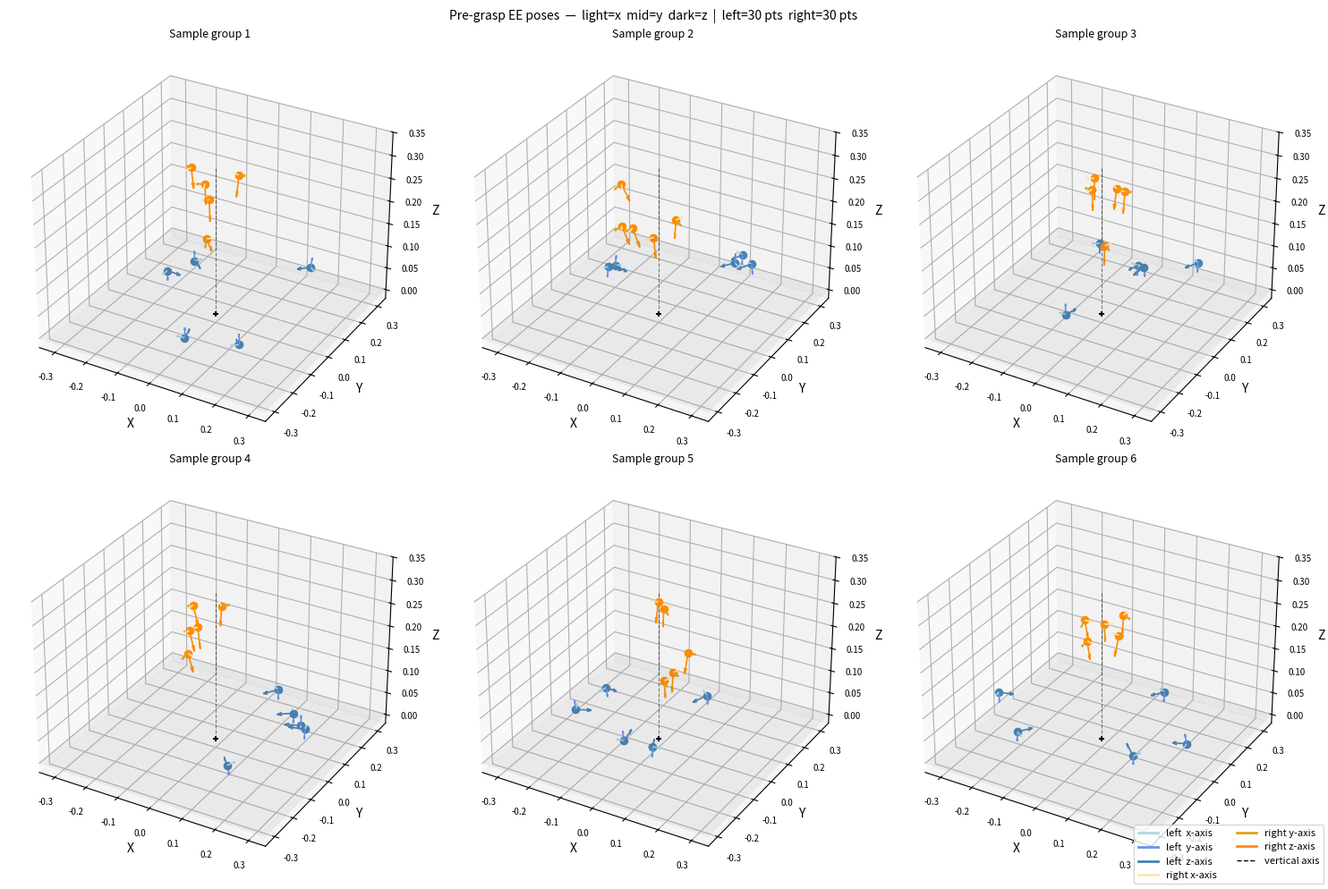

Reproduce this figure in Python. (Note: this script raises an exception after producing the figure.)
"""
pose_sampler.py — Bimanual pre-grasp EE pose sampler.

Sampling geometry
-----------------
Left arm  (left_delto_base_link):
  Position  – hollow cylinder  r ∈ [0.15, 0.30] m,  z ∈ [0.05, 0.07] m
  Rotation  – z-axis points radially inward toward the world vertical axis (x=0, y=0),
               x-axis is horizontal (tangential),  y-axis is downward (≈ vertical)

Right arm (right_delto_base_link):
  Position  – solid cylinder   r ∈ [0.00, 0.10] m,  z ∈ [0.15, 0.30] m
  Rotation  – z-axis points from current position toward the world origin

Both arms get a small random rotation noise (≤ 15 °) applied on top of the
analytical frame, then near-duplicate poses are filtered out.  The caller can
build all bimanual combinations with itertools.product(left_poses, right_poses).
"""

import itertools

import numpy as np
from scipy.spatial.transform import Rotation


# ---------------------------------------------------------------------------
# Helpers
# ---------------------------------------------------------------------------

def _add_rotation_noise(rot_matrix: np.ndarray, max_angle_deg: float = 15.0) -> Rotation:
    """Apply a random small rotation to *rot_matrix* and return a Rotation."""
    axis = np.random.randn(3)
    axis /= np.linalg.norm(axis)
    angle = np.random.uniform(0.0, np.deg2rad(max_angle_deg))
    noise = Rotation.from_rotvec(axis * angle)
    return noise * Rotation.from_matrix(rot_matrix)


def _rot_to_wxyz(r: Rotation) -> np.ndarray:
    """scipy xyzw → wxyz."""
    q = r.as_quat()          # [x, y, z, w]
    return np.array([q[3], q[0], q[1], q[2]], dtype=np.float32)


def _wxyz_to_scipy(q_wxyz: np.ndarray) -> Rotation:
    """wxyz → scipy Rotation."""
    return Rotation.from_quat([q_wxyz[1], q_wxyz[2], q_wxyz[3], q_wxyz[0]])


# ---------------------------------------------------------------------------
# Pose filtering
# ---------------------------------------------------------------------------

def filter_similar_poses(
    poses: list[tuple[np.ndarray, np.ndarray]],
    pos_threshold: float = 0.03,
    angle_threshold_deg: float = 15.0,
) -> list[tuple[np.ndarray, np.ndarray]]:
    """Remove near-duplicate poses from *poses*.

    A pose is considered duplicate of an already-kept pose when BOTH
    its position distance is < *pos_threshold* (m) AND its rotation
    distance is < *angle_threshold_deg* (°).

    The position check is vectorised (fast); the quaternion check is
    applied only to the small set of position-close candidates.

    Parameters
    ----------
    poses:
        List of (pos [3,], quat_wxyz [4,]) tuples.
    pos_threshold:
        Euclidean position threshold in metres.
    angle_threshold_deg:
        Rotation angle threshold in degrees.

    Returns
    -------
    Filtered list (order-preserving, greedy).
    """
    if not poses:
        return []

    angle_threshold_rad = np.deg2rad(angle_threshold_deg)
    kept_pos  = np.empty((len(poses), 3), dtype=np.float64)
    kept_rots: list[Rotation] = []
    kept_raw : list[tuple[np.ndarray, np.ndarray]] = []

    n_kept = 0
    for pos, q_wxyz in poses:
        pos = np.asarray(pos, dtype=np.float64)

        # --- fast vector position distance to all kept poses ---
        if n_kept > 0:
            dists = np.linalg.norm(kept_pos[:n_kept] - pos, axis=1)  # [n_kept]
            close_mask = dists < pos_threshold
            if close_mask.any():
                # check rotation only for position-close candidates
                new_rot = _wxyz_to_scipy(q_wxyz)
                too_similar = False
                for idx in np.where(close_mask)[0]:
                    rel = new_rot.inv() * kept_rots[idx]
                    angle_diff = np.linalg.norm(rel.as_rotvec())  # radians
                    if angle_diff < angle_threshold_rad:
                        too_similar = True
                        break
                if too_similar:
                    continue

        kept_pos[n_kept] = pos
        kept_rots.append(_wxyz_to_scipy(q_wxyz))
        kept_raw.append((pos.astype(np.float32), q_wxyz))
        n_kept += 1

    return kept_raw


# ---------------------------------------------------------------------------
# Per-arm samplers
# ---------------------------------------------------------------------------

def generate_left_arm_candidates(
    num_samples: int = 500,
    r_range: tuple[float, float] = (0.15, 0.30),
    z_range: tuple[float, float] = (0.05, 0.07),
    noise_deg: float = 15.0,
) -> list[tuple[np.ndarray, np.ndarray]]:
    """Sample left-arm (left_delto_base_link) EE poses.

    Position : hollow cylinder, r ∈ r_range, z ∈ z_range.
    Frame    : z-axis radially inward (horizontal), x-axis tangential
               (horizontal), y-axis = [0, 0, +1] (world up / vertical).
    """
    poses = []
    for _ in range(num_samples):
        # --- position ---
        theta = np.random.uniform(0.0, 2.0 * np.pi)
        r     = np.random.uniform(*r_range)
        z     = np.random.uniform(*z_range)
        pos   = np.array([r * np.cos(theta), r * np.sin(theta), z], dtype=np.float32)

        # --- frame construction ---
        # z-axis: radially inward toward the vertical axis, lies in xy-plane
        z_ax = np.array([-np.cos(theta), -np.sin(theta), 0.0])
        # x-axis: tangential (horizontal).  Randomly flip sign so that y = cross(z,x)
        # is equally likely to be [0,0,+1] (up) or [0,0,-1] (down).
        sign  = np.random.choice([-1.0, 1.0])
        x_ax  = sign * np.array([ np.sin(theta), -np.cos(theta), 0.0])
        # y-axis: [0, 0, ±1]
        y_ax = np.cross(z_ax, x_ax)

        rot_mat = np.column_stack((x_ax, y_ax, z_ax))  # columns = frame axes

        rot   = _add_rotation_noise(rot_mat, noise_deg)
        q     = _rot_to_wxyz(rot)
        poses.append((pos, q))

    return poses


def generate_right_arm_candidates(
    num_samples: int = 500,
    r_max: float = 0.10,
    z_range: tuple[float, float] = (0.15, 0.30),
    noise_deg: float = 15.0,
) -> list[tuple[np.ndarray, np.ndarray]]:
    """Sample right-arm (right_delto_base_link) EE poses.

    Position : solid cylinder, r ∈ [0, r_max] (area-uniform), z ∈ z_range.
    Frame    : z-axis points from the sampled position toward world origin.
    """
    poses = []
    for _ in range(num_samples):
        # --- position (area-uniform disk sampling) ---
        theta = np.random.uniform(0.0, 2.0 * np.pi)
        r     = np.sqrt(np.random.uniform(0.0, 1.0)) * r_max
        z     = np.random.uniform(*z_range)
        pos   = np.array([r * np.cos(theta), r * np.sin(theta), z], dtype=np.float32)

        # --- frame construction ---
        # z-axis: from position toward origin
        z_ax = -pos.astype(np.float64)
        z_ax /= np.linalg.norm(z_ax)

        # x-axis: horizontal, perpendicular to z_ax
        # When r ≈ 0 (directly above origin), fall back to world-x
        x_candidate = np.array([-pos[1], pos[0], 0.0], dtype=np.float64)
        if np.linalg.norm(x_candidate) < 1e-5:
            x_candidate = np.array([1.0, 0.0, 0.0])
        x_ax = x_candidate / np.linalg.norm(x_candidate)

        # y-axis
        y_ax = np.cross(z_ax, x_ax)

        rot_mat = np.column_stack((x_ax, y_ax, z_ax))

        rot = _add_rotation_noise(rot_mat, noise_deg)
        q   = _rot_to_wxyz(rot)
        poses.append((pos, q))

    return poses


# ---------------------------------------------------------------------------
# Public API
# ---------------------------------------------------------------------------

def sample_bimanual_pregrasp(
    n_raw: int = 500,
    pos_threshold: float = 0.03,
    angle_threshold_deg: float = 15.0,
    noise_deg: float = 15.0,
) -> list[tuple[tuple[np.ndarray, np.ndarray], tuple[np.ndarray, np.ndarray]]]:
    """Generate a Cartesian-product set of bimanual pre-grasp EE poses.

    Steps
    -----
    1. Sample *n_raw* left-arm poses and *n_raw* right-arm poses.
    2. Independently filter near-duplicates from each arm.
    3. Return itertools.product(left, right) — every (left, right) pair.

    Returns
    -------
    List of  ((l_pos, l_quat_wxyz), (r_pos, r_quat_wxyz)).
    """
    raw_left  = generate_left_arm_candidates(n_raw, noise_deg=noise_deg)
    raw_right = generate_right_arm_candidates(n_raw, noise_deg=noise_deg)

    left  = filter_similar_poses(raw_left,  pos_threshold, angle_threshold_deg)
    right = filter_similar_poses(raw_right, pos_threshold, angle_threshold_deg)

    return list(itertools.product(left, right))


# ---------------------------------------------------------------------------
# Visualisation
# ---------------------------------------------------------------------------

def visualize_pregrasp_poses(
    left_poses: list[tuple[np.ndarray, np.ndarray]],
    right_poses: list[tuple[np.ndarray, np.ndarray]],
    n_sample: int = 50,
    n_plots: int = 5,
    arrow_len: float = 0.045,
    save_path: str | None = None,
) -> None:
    """Plot sampled EE poses with x/y/z frame axes in five 3D subplots.

    Each subplot shows n_sample // n_plots points (half left, half right).
    Three arrows per point show the local x (light), y (mid), z (dark) axes.

    Parameters
    ----------
    left_poses / right_poses:
        Output of generate_left/right_arm_candidates or filter_similar_poses.
    n_sample:
        Total points to sample (split evenly between left and right).
    n_plots:
        Number of 3D subplots (arranged in a 2×3 grid, last cell empty).
    arrow_len:
        Length of each axis arrow in metres.
    save_path:
        If given, save the figure to this path (in addition to plt.show()).
    """
    import matplotlib.pyplot as plt
    from matplotlib.lines import Line2D

    # Colour palettes: (x, y, z) per arm — light → dark within hue family
    L_COLORS = ("lightblue", "cornflowerblue", "steelblue")       # blues
    R_COLORS = ("moccasin",  "goldenrod",       "darkorange")      # oranges
    DOT_L, DOT_R = "steelblue", "darkorange"

    n_each    = n_sample // 2
    n_per_plt = n_sample // n_plots
    n_l_pp    = n_per_plt // 2
    n_r_pp    = n_per_plt - n_l_pp

    rng = np.random.default_rng()
    l_idx = rng.choice(len(left_poses),  size=min(n_each, len(left_poses)),  replace=False)
    r_idx = rng.choice(len(right_poses), size=min(n_each, len(right_poses)), replace=False)
    l_sample = [left_poses[i]  for i in l_idx]
    r_sample = [right_poses[i] for i in r_idx]

    ncols = 3
    nrows = (n_plots + ncols - 1) // ncols
    fig, axes = plt.subplots(
        nrows, ncols,
        subplot_kw={"projection": "3d"},
        figsize=(5 * ncols, 5 * nrows),
    )
    axes_flat = axes.flat

    _tgrid = np.linspace(-0.35, 0.35, 8)
    _tx, _ty = np.meshgrid(_tgrid, _tgrid)
    _tz = np.zeros_like(_tx)

    # x and y axes are shorter than z to reduce visual clutter
    _axis_scale = (0.5, 0.5, 1.0)   # (x_scale, y_scale, z_scale)

    def _draw_frame(ax, pos, q, colors):
        """Draw x/y/z arrows for one pose."""
        R = _wxyz_to_scipy(q).as_matrix()   # columns: x, y, z axes in world
        for col, (color, scale) in enumerate(zip(colors, _axis_scale)):
            ax_vec = R[:, col] * (arrow_len * scale)
            ax.quiver(
                pos[0], pos[1], pos[2],
                ax_vec[0], ax_vec[1], ax_vec[2],
                color=color, linewidth=1.2, arrow_length_ratio=0.3,
            )

    for i in range(n_plots):
        ax = axes_flat[i]

        l_sub = l_sample[i * n_l_pp : (i + 1) * n_l_pp]
        r_sub = r_sample[i * n_r_pp : (i + 1) * n_r_pp]

        for pos, q in l_sub:
            ax.scatter(*pos, color=DOT_L, s=35, depthshade=True, zorder=5)
            _draw_frame(ax, pos, q, L_COLORS)

        for pos, q in r_sub:
            ax.scatter(*pos, color=DOT_R, s=35, depthshade=True, zorder=5)
            _draw_frame(ax, pos, q, R_COLORS)

        # reference: table plane + vertical axis
        ax.plot_surface(_tx, _ty, _tz, alpha=0.08, color="gray", zorder=1)
        ax.plot([0, 0], [0, 0], [0.0, 0.32], color="black",
                linestyle="--", linewidth=0.8, alpha=0.5)
        ax.scatter(0, 0, 0, color="black", s=20, marker="+")

        ax.set_xlim(-0.35, 0.35)
        ax.set_ylim(-0.35, 0.35)
        ax.set_zlim(-0.02, 0.35)
        ax.set_xlabel("X", labelpad=2)
        ax.set_ylabel("Y", labelpad=2)
        ax.set_zlabel("Z", labelpad=2)
        ax.set_title(f"Sample group {i + 1}", fontsize=9)
        ax.tick_params(labelsize=7)

    for j in range(n_plots, nrows * ncols):
        axes_flat[j].set_visible(False)

    handles = [
        # left arm
        Line2D([0], [0], color=L_COLORS[0], lw=2, label="left  x-axis"),
        Line2D([0], [0], color=L_COLORS[1], lw=2, label="left  y-axis"),
        Line2D([0], [0], color=L_COLORS[2], lw=2, label="left  z-axis"),
        # right arm
        Line2D([0], [0], color=R_COLORS[0], lw=2, label="right x-axis"),
        Line2D([0], [0], color=R_COLORS[1], lw=2, label="right y-axis"),
        Line2D([0], [0], color=R_COLORS[2], lw=2, label="right z-axis"),
        # reference
        Line2D([0], [0], color="black", lw=1, linestyle="--", label="vertical axis"),
    ]
    fig.legend(handles=handles, loc="lower right", fontsize=8, ncol=2)
    fig.suptitle(
        f"Pre-grasp EE poses  —  light=x  mid=y  dark=z  |  "
        f"left={len(l_sample)} pts  right={len(r_sample)} pts",
        fontsize=10,
    )
    plt.tight_layout()

    if save_path:
        plt.savefig(save_path, dpi=150, bbox_inches="tight")
        print(f"Figure saved → {save_path}")
    plt.show()


# ---------------------------------------------------------------------------
# Quick smoke test
# ---------------------------------------------------------------------------

if __name__ == "__main__":
    np.random.seed(42)

    print("Generating left-arm candidates ...")
    raw_l = generate_left_arm_candidates(1000)
    filt_l = filter_similar_poses(raw_l, pos_threshold=0.03, angle_threshold_deg=15.0)
    print(f"  Left : 1000 raw → {len(filt_l)} after dedup")

    print("Generating right-arm candidates ...")
    raw_r = generate_right_arm_candidates(1000)
    filt_r = filter_similar_poses(raw_r, pos_threshold=0.03, angle_threshold_deg=15.0)
    print(f"  Right: 1000 raw → {len(filt_r)} after dedup")

    combos = list(itertools.product(filt_l, filt_r))
    print(f"  Bimanual combinations: {len(combos)}")

    # Spot-check a few left poses
    print("\nSample left poses (pos | z-axis in world):")
    for pos, q in filt_l[:3]:
        rot = _wxyz_to_scipy(q)
        z_world = rot.as_matrix()[:, 2]   # third column = local z in world
        print(f"  pos={np.round(pos, 3)}  z_world={np.round(z_world, 3)}")

    print("\nSample right poses (pos | z-axis in world):")
    for pos, q in filt_r[:3]:
        rot = _wxyz_to_scipy(q)
        z_world = rot.as_matrix()[:, 2]
        print(f"  pos={np.round(pos, 3)}  z_world={np.round(z_world, 3)}")

    print("\nRendering pose visualisation ...")
    visualize_pregrasp_poses(filt_l, filt_r, n_sample=60, n_plots=6,
                             save_path="models/pregrasp_poses.png")
